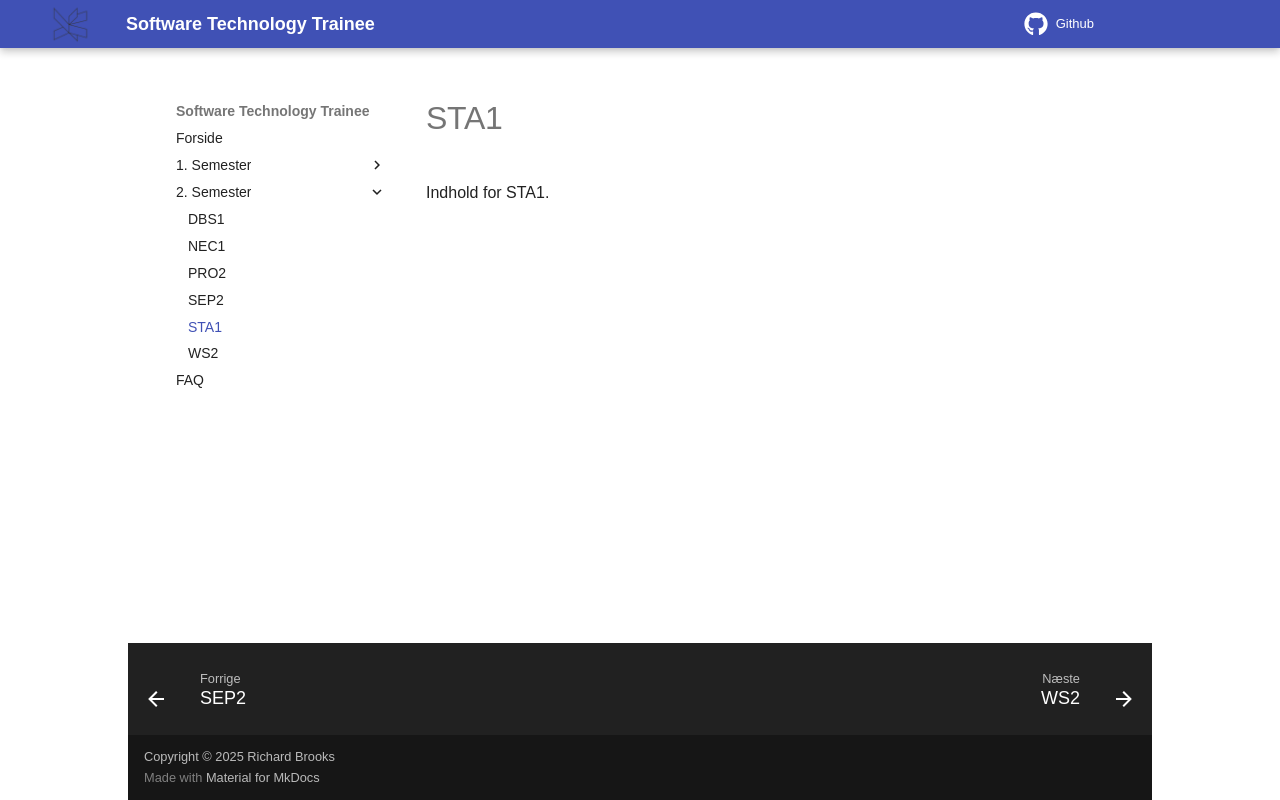

repository: RBrooksDK/trainee_25 · page: 02_Semester/STA1/index.html · generator: mkdocs

# STA1

Indhold for STA1.
